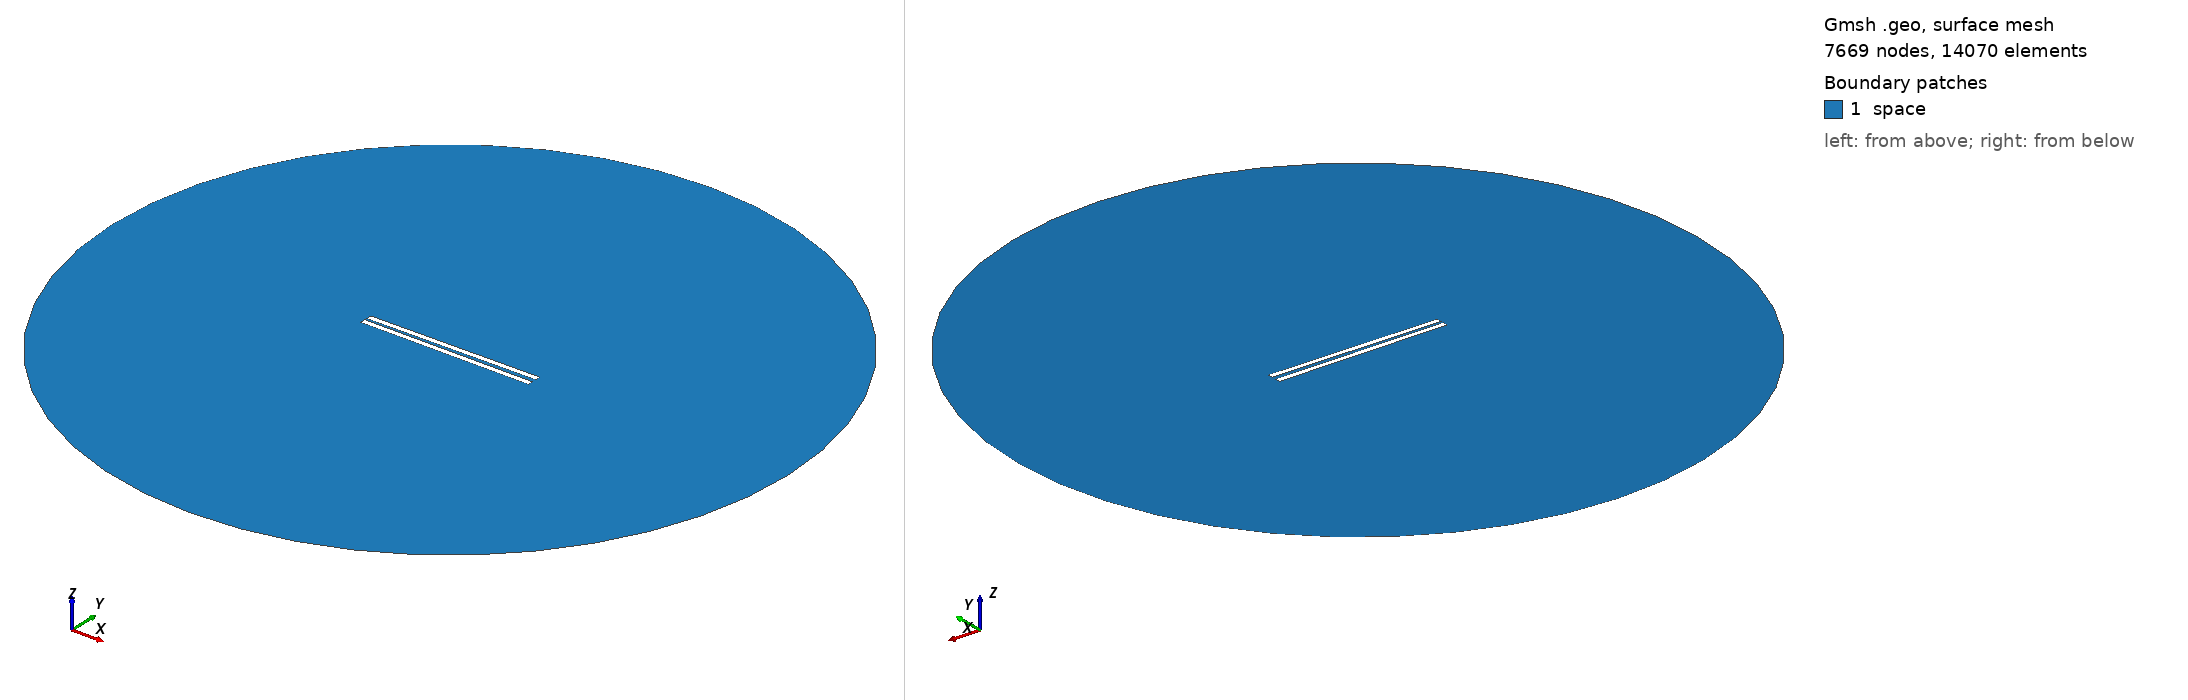

Gmsh geometry script, surface-meshed: 7669 nodes, 14070 surface elements. Boundary patches (legend numbers): 1 space. Left view from above one corner, right view from below the opposite corner. Legend entries are the model's physical surfaces. The drawing asked Gmsh for element sizes between 1% and 20% of the model's largest extent; the script's own settings can give other sizes.

=== 543.geo (drawn) ===
// Set the geometry kernel
SetFactory("OpenCASCADE");

//---------------------------------------
// Rectangles
//---------------------------------------

// Rectangle 1 (top)
Point(1) = {-49.62222222222222, 0.9722222222222222, 0, 1.0};
Point(2) = {49.62222222222222, 0.9722222222222222, 0, 1.0};
Point(3) = {49.62222222222222, 4.216666666666667, 0, 1.0};
Point(4) = {-49.62222222222222, 4.216666666666667, 0, 1.0};

Line(1) = {1, 2};
Line(2) = {2, 3};
Line(3) = {3, 4};
Line(4) = {4, 1};

Line Loop(1) = {1, 2, 3, 4};
Plane Surface(1) = {1};

Rotate { {0, 0, 1}, {0,  0.9722222222222222,  0}, 0.01 } {
  Surface{1};
}

// Rectangle 2 (bottom)
Point(5) = {-49.62222222222222, -0.9722222222222222, 0, 1.0};
Point(6) = {49.62222222222222, -0.9722222222222222, 0, 1.0};
Point(7) = {49.62222222222222, -4.216666666666667, 0, 1.0};
Point(8) = {-49.62222222222222, -4.216666666666667, 0, 1.0};

Line(5) = {5, 6};
Line(6) = {6, 7};
Line(7) = {7, 8};
Line(8) = {8, 5};

Line Loop(2) = {5, 6, 7, 8};
Plane Surface(2) = {2}; 


//---------------------------------------
// Circle
//---------------------------------------

// Define points
Point(9) = {0, 0, 0};        // Center
Point(10) = {200, 0, 0};     // Start point
Point(11) = {0, 200, 0};     // 90 degrees
Point(12) = {-200, 0, 0};    // 180 degrees
Point(13) = {0, -200, 0};    // 270 degrees

// Define circle arcs (each needs start, center, end)
Circle(9) = {10, 9, 11};
Circle(10) = {11, 9, 12};
Circle(11) = {12, 9, 13};
Circle(12) = {13, 9, 10};

// Define curve loop and surface if needed
Curve Loop(3) = {9, 10, 11, 12};
Surface(3) = {3};

//---------------------------------------
// Define Physical Groups
//---------------------------------------                

//--- Physical Curves
// Physical groups for boundaries
Physical Line("force_segment", 10) = {1};
Physical Line("upper_plate", 11) = {2, 3, 4};
Physical Line("lower_plate", 12) = {5, 6, 7, 8};
Physical Line("boundary", 20) = {9, 10, 11, 12};

// Subtract Rectangles from Circle
BooleanDifference{ Surface{3}; Delete; }{ Surface{1}; Surface{2}; Delete; }
//--- Physical Surfaces
Physical Surface("space", 30) = {3};


//---------------------------------------
// Fine mesh near the plates
//--------------------------------------- 

// Define a distance field for mesh refinement
Field[1] = Distance;
Field[1].CurvesList = {1, 2, 3, 4, 5, 6, 7, 8};  // Rectangle curves
Field[1].NumPointsPerCurve = 200;

c = 0.3;
// Define threshold field to control mesh size based on distance to attractor
Field[2] = Threshold;
Field[2].IField = 1;
Field[2].LcMin = c; // Minimum element size near the attractor
Field[2].LcMax = 100*c;  // Maximum element size away from the attractor
Field[2].DistMin = 0.01;
Field[2].DistMax = 40;

Background Field = 2;

//---------------------------------------
// 6. Generate the Mesh
//---------------------------------------
Mesh 2;  // 2D mesh generation
